Photos from the image-classification dataset "ecg_data" in the GitHub repository Code-lord-17/ecg_classification. Its 3 classes are: mental stress, no stress, physical stress.

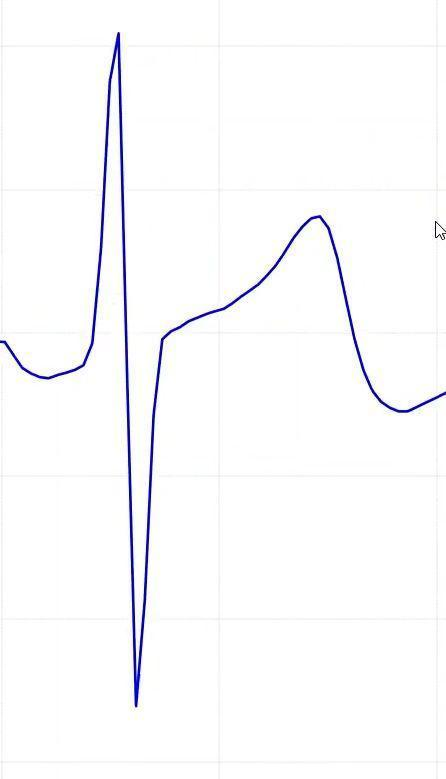
Label: no stress

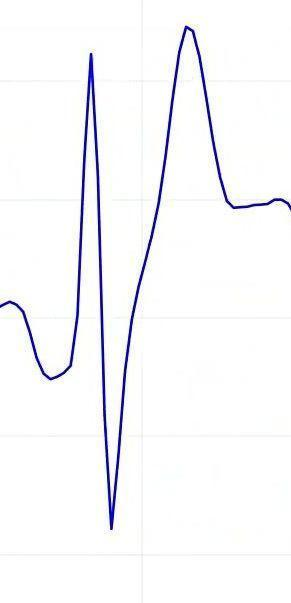
Label: physical stress

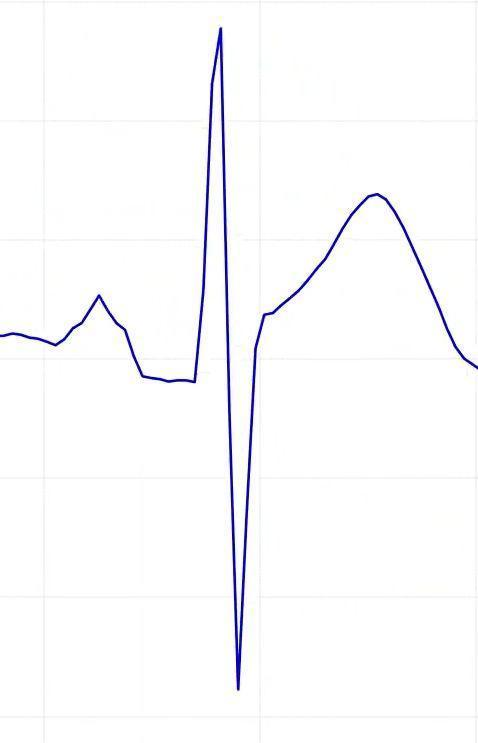
Label: no stress

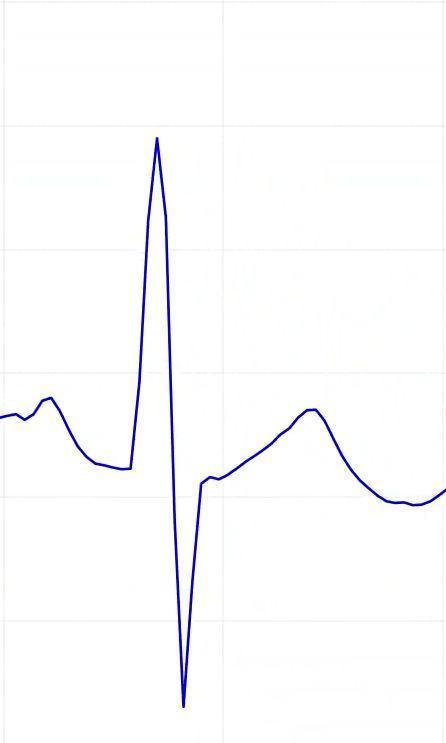
Label: no stress

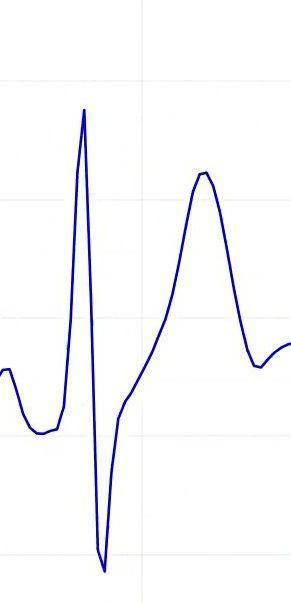
Label: physical stress

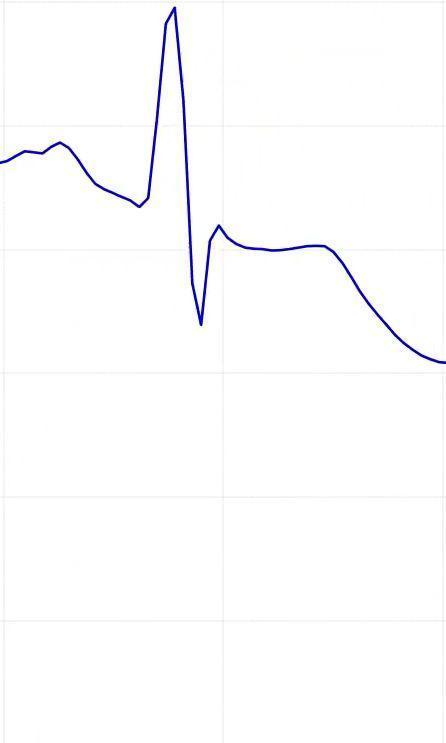
Label: no stress
